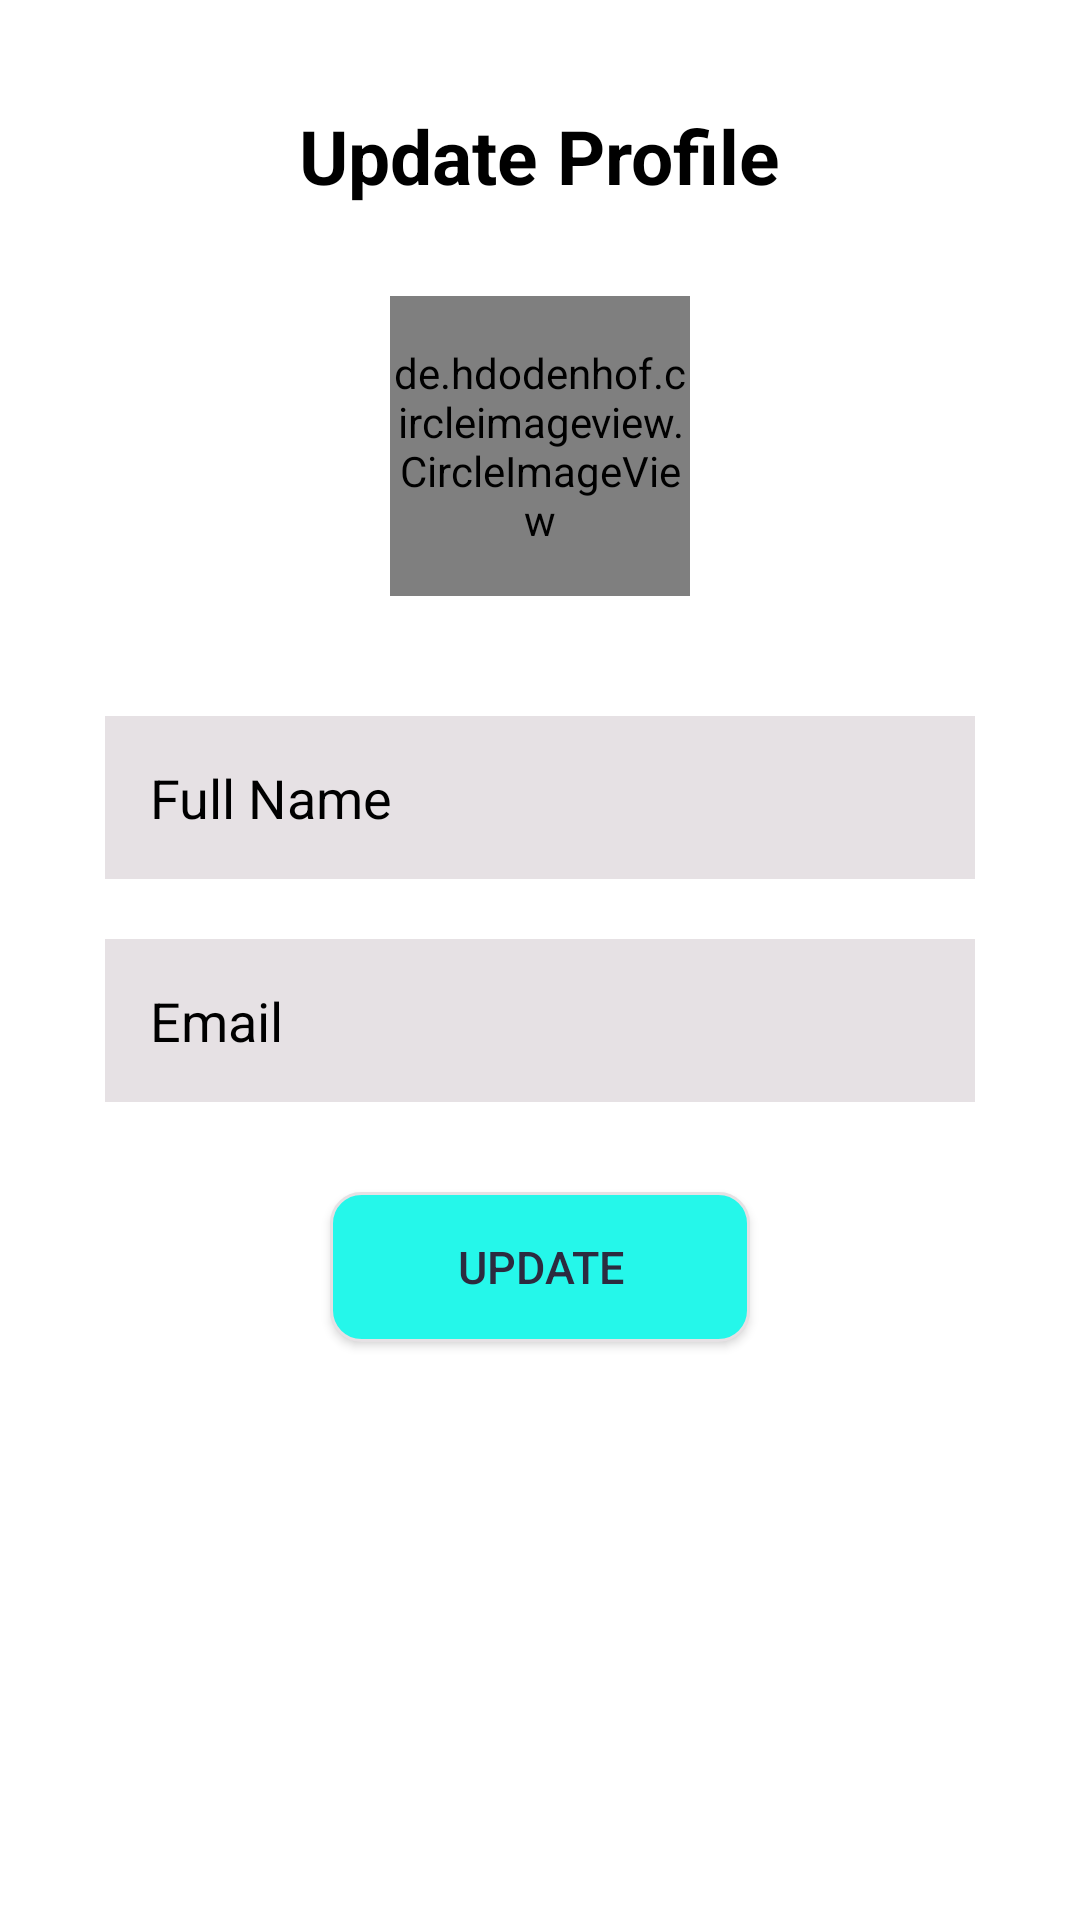

Write the Android layout XML for this screen, with the resource values it uses.
<!-- AndroidManifest.xml: application theme Theme.DrivingFirstGithub -->
<!-- res/layout/fragment_profile_page.xml -->
<?xml version="1.0" encoding="utf-8"?>
<layout
    xmlns:android="http://schemas.android.com/apk/res/android"
    xmlns:tools="http://schemas.android.com/tools"
    tools:context=".learner.ProfilePage">

    <LinearLayout
        android:layout_width="match_parent"
        android:layout_height="match_parent"
        android:orientation="vertical"
        android:padding="35dp">

        <LinearLayout
            android:layout_width="match_parent"
            android:layout_height="wrap_content"
            android:gravity="center_horizontal"
            android:orientation="horizontal">

            <TextView
                android:layout_width="wrap_content"
                android:layout_height="wrap_content"
                android:layout_gravity="start"
                android:layout_marginBottom="30dp"
                android:text="Update Profile"
                android:textColor="@color/black"
                android:textSize="25sp"
                android:textStyle="bold" />

        </LinearLayout>

        <de.hdodenhof.circleimageview.CircleImageView
            android:id="@+id/addImage"
            android:layout_width="100dp"
            android:layout_height="100dp"
            android:layout_marginBottom="40dp"
            android:layout_gravity="center"
            android:background="@drawable/dottedcircle"
            android:src="@drawable/profilepic"/>

        <EditText
            android:id="@+id/et_Name"
            android:layout_width="match_parent"
            android:layout_height="wrap_content"
            android:layout_marginBottom="20dp"
            android:background="#FFE6E1E4"
            android:hint="Full Name"
            android:inputType="text"
            android:textSize="18sp"
            android:maxLines="1"
            android:padding="15dp"
            android:paddingTop="5dp"
            android:paddingBottom="5dp"
            android:textColor="@color/black"
            android:textColorHint="@color/black" />

        <TextView
            android:id="@+id/tv_Email"
            android:layout_width="match_parent"
            android:layout_height="wrap_content"
            android:layout_marginBottom="30dp"
            android:background="#FFE6E1E4"
            android:hint="Email"
            android:inputType="text"
            android:textSize="18sp"
            android:maxLines="1"
            android:padding="15dp"
            android:paddingTop="5dp"
            android:paddingBottom="5dp"
            android:textColor="@color/black"
            android:textColorHint="@color/black" />

        <Button
            android:id="@+id/btn_update"
            android:layout_height="50dp"
            android:layout_width="140dp"
            android:background="@drawable/button_features"
            android:paddingLeft="20dp"
            android:paddingRight="20dp"
            android:layout_gravity="center"
            android:text="Update"
            android:textColor="@color/dark_blue"
            android:textSize="15sp" />

    </LinearLayout>

</layout>
<!-- resources referenced by this layout -->
<resources>
  <color name="black">#FF000000</color>
  <color name="dark_blue">#FF2C2B3F</color>
  <!-- drawable button_features (drawable) -->
  <?xml version="1.0" encoding="utf-8"?>
  <shape xmlns:android="http://schemas.android.com/apk/res/android"
      android:shape="rectangle">
      <solid android:color="@color/turquoise"/>
      <stroke android:width="1dp" android:color="@color/light_grey" />
      <corners
          android:bottomRightRadius="10dp"
          android:bottomLeftRadius="10dp"
          android:topLeftRadius="10dp"
          android:topRightRadius="10dp" />
  </shape>
  <!-- drawable dottedcircle (drawable) -->
  <?xml version="1.0" encoding="utf-8"?>
  <layer-list xmlns:android="http://schemas.android.com/apk/res/android">
      <item>
          <shape android:shape="oval" >
              <stroke
                  android:color="#B8A8A8"
                  android:dashWidth="2px"
                  android:dashGap="2px"
                  android:width="2px"/>
              <size
                  android:width="30dp"
                  android:height="30dp"/>
          </shape>
      </item>
  </layer-list>
  <style name="Theme.DrivingFirstGithub" parent="Theme.MaterialComponents.DayNight.DarkActionBar">
          
          <item name="colorPrimary">@color/purple_500</item>
          <item name="colorPrimaryVariant">@color/purple_700</item>
          <item name="colorOnPrimary">@color/white</item>
          
          <item name="colorSecondary">@color/teal_200</item>
          <item name="colorSecondaryVariant">@color/teal_700</item>
          <item name="colorOnSecondary">@color/black</item>
          
          <item name="android:statusBarColor" tools:targetApi="l">?attr/colorPrimaryVariant</item>
          
      </style>
  <color name="turquoise">#FF25F7EA</color>
  <color name="light_grey">#FFE6E1E4</color>
  <color name="white">#FFFFFFFF</color>
  <!-- not gathered from this repository: default colours our renderer supplied (Android Studio template values) -->
  <color name="purple_500">#FF6200EE</color>
  <color name="purple_700">#FF3700B3</color>
  <color name="teal_200">#FF03DAC5</color>
  <color name="teal_700">#FF018786</color>
</resources>
